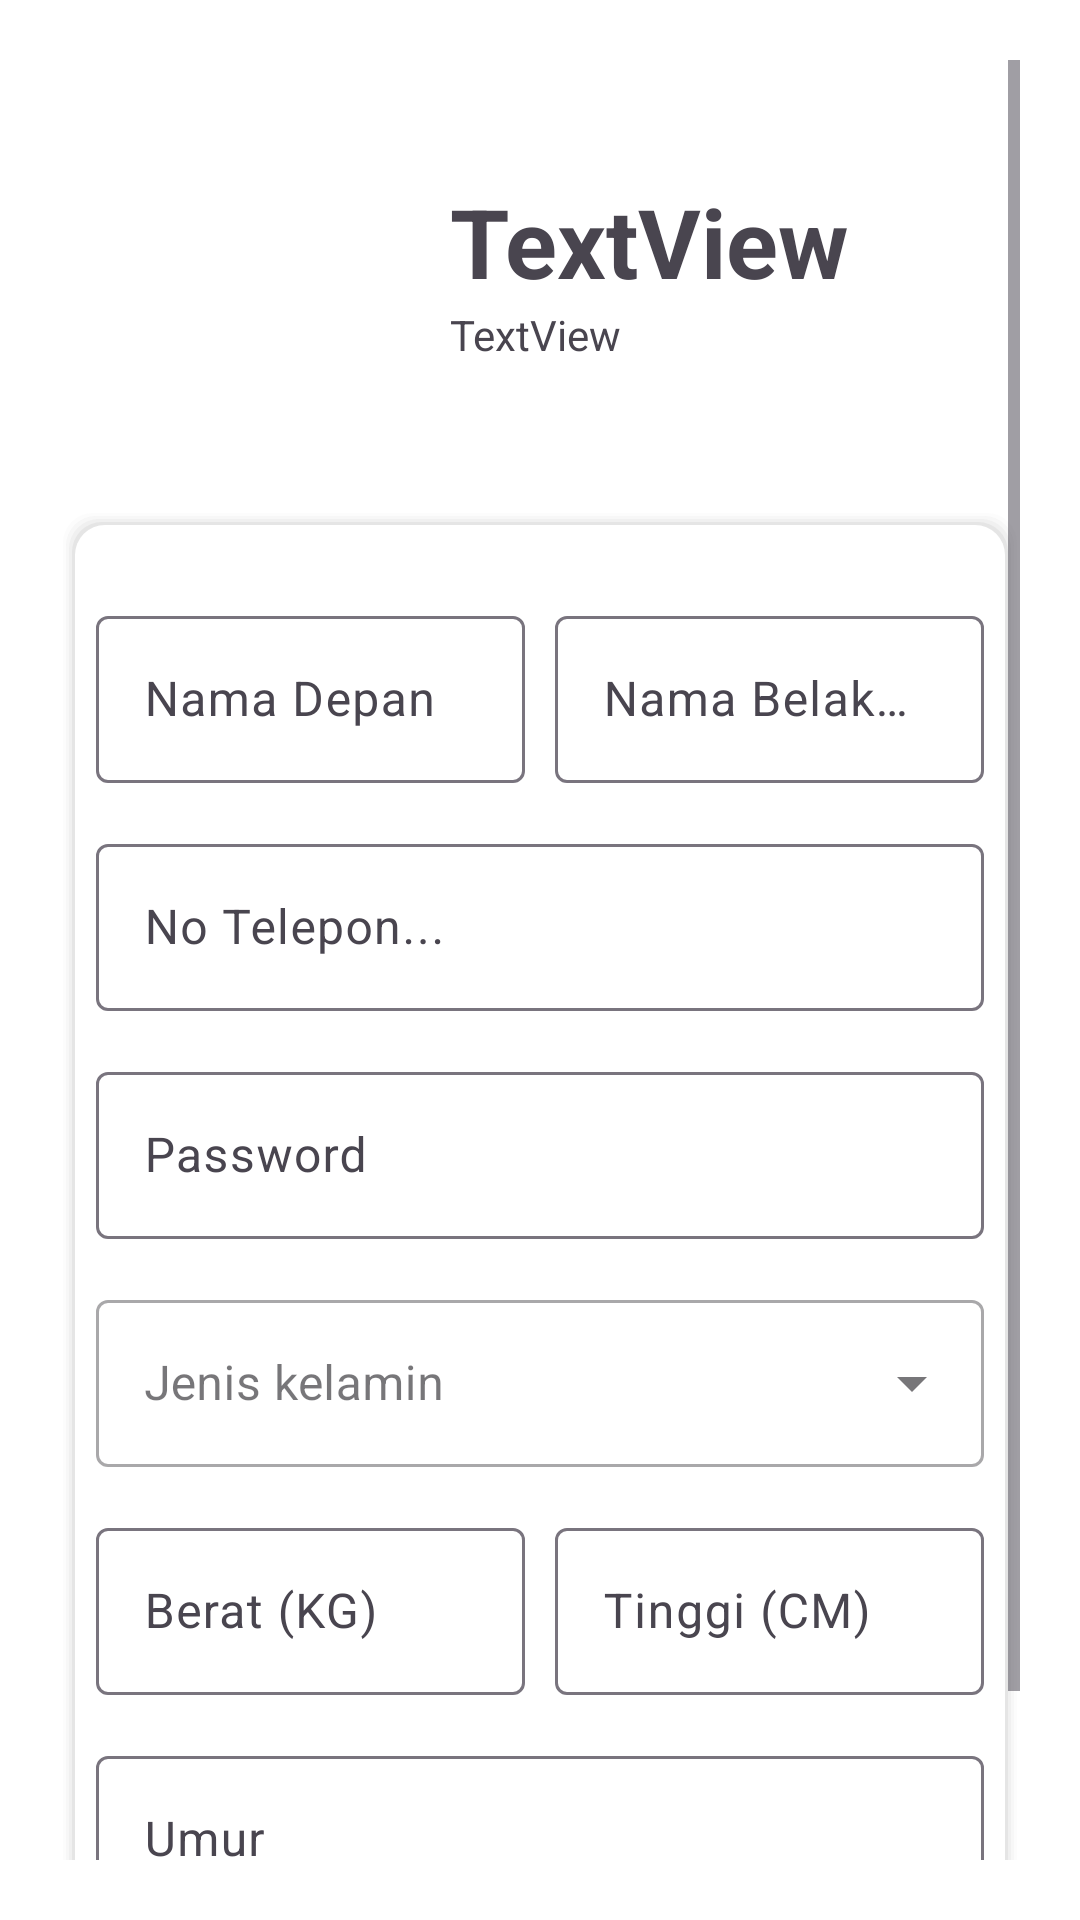

This screen was rendered from an Android layout file. Write that file and the resources it references.
<!-- AndroidManifest.xml: application theme Theme.Glucofy -->
<!-- res/layout/activity_profile_edit.xml -->
<?xml version="1.0" encoding="utf-8"?>
<ScrollView xmlns:android="http://schemas.android.com/apk/res/android"
    xmlns:app="http://schemas.android.com/apk/res-auto"
    xmlns:tools="http://schemas.android.com/tools"
    android:layout_width="match_parent"
    android:layout_height="match_parent"
    android:padding="20sp"
    android:orientation="vertical"
    android:background="@color/white"
    android:fillViewport="true"
    tools:context=".ui.profile.ProfileEditActivity">

    <LinearLayout
        android:layout_width="match_parent"
        android:layout_height="match_parent"
        android:orientation="vertical">

        <LinearLayout
            android:layout_width="match_parent"
            android:layout_height="wrap_content"
            android:layout_marginBottom="20dp"
            android:layout_marginTop="10dp"
            android:orientation="horizontal">

            <ImageView
                android:id="@+id/iv_profile"
                android:layout_width="120dp"
                android:layout_height="120dp"
                android:src="@drawable/user" />

            <LinearLayout
                android:layout_width="match_parent"
                android:layout_height="wrap_content"
                android:layout_gravity="center"
                android:orientation="vertical"
                android:paddingStart="10sp"
                android:paddingEnd="10sp">

                <TextView
                    android:id="@+id/tvProfile"
                    android:layout_width="match_parent"
                    android:layout_height="wrap_content"
                    android:text="TextView"
                    android:textSize="@dimen/heading_bold_M"
                    android:textStyle="bold" />

                <TextView
                    android:id="@+id/tvEmail"
                    android:layout_width="match_parent"
                    android:layout_height="wrap_content"
                    android:text="TextView" />
            </LinearLayout>
        </LinearLayout>

        <LinearLayout
            android:layout_width="match_parent"
            android:layout_height="match_parent"
            android:paddingStart="12dp"
            android:paddingEnd="12dp"
            android:paddingTop="15dp"
            android:paddingBottom="15dp"
            android:background="@drawable/rounded_shadow"
            android:orientation="vertical">
            <LinearLayout
                android:layout_width="match_parent"
                android:layout_height="wrap_content"
                android:baselineAligned="false"
                android:orientation="horizontal">

                <com.google.android.material.textfield.TextInputLayout
                    android:layout_width="wrap_content"
                    android:layout_height="wrap_content"
                    android:layout_marginTop="15sp"
                    android:layout_marginEnd="10dp"
                    android:layout_weight="1"
                    android:hint="Nama Depan">

                    <com.google.android.material.textfield.TextInputEditText
                        android:id="@+id/tiFirstName"
                        android:layout_width="match_parent"
                        android:layout_height="wrap_content"
                        android:inputType="text" />

                </com.google.android.material.textfield.TextInputLayout>

                <com.google.android.material.textfield.TextInputLayout
                    android:layout_width="wrap_content"
                    android:layout_height="wrap_content"
                    android:layout_marginTop="15sp"
                    android:layout_weight="1"
                    android:hint="Nama Belakang">

                    <com.google.android.material.textfield.TextInputEditText
                        android:id="@+id/tiLastName"
                        android:layout_width="match_parent"
                        android:layout_height="wrap_content"
                        android:inputType="text" />

                </com.google.android.material.textfield.TextInputLayout>
            </LinearLayout>
            <com.google.android.material.textfield.TextInputLayout
                android:layout_width="match_parent"
                android:layout_height="wrap_content"
                android:layout_marginTop="15sp"
                android:hint="@string/fragment_register_1_ti_phone_number">

                <com.google.android.material.textfield.TextInputEditText
                    android:id="@+id/tiPhoneNumber"
                    android:layout_width="match_parent"
                    android:layout_height="match_parent"
                    android:inputType="number" />

            </com.google.android.material.textfield.TextInputLayout>

            <com.google.android.material.textfield.TextInputLayout
                android:layout_width="match_parent"
                android:layout_height="wrap_content"
                android:layout_marginTop="15sp"
                android:hint="Password">

                <com.google.android.material.textfield.TextInputEditText
                    android:id="@+id/tiPassword"
                    android:layout_width="match_parent"
                    android:layout_height="wrap_content"
                    android:inputType="textPassword" />
            </com.google.android.material.textfield.TextInputLayout>

            <com.google.android.material.textfield.TextInputLayout
                style="@style/Widget.MaterialComponents.TextInputLayout.OutlinedBox.ExposedDropdownMenu"
                android:layout_width="match_parent"
                android:layout_height="wrap_content"
                android:layout_marginTop="15sp"
                android:hint="@string/fragment_register_2_ti_gender">

                <AutoCompleteTextView
                    android:id="@+id/tiGender"
                    android:layout_width="match_parent"
                    android:layout_height="wrap_content"
                    android:editable="false"
                    android:inputType="none" />

            </com.google.android.material.textfield.TextInputLayout>

            <LinearLayout
                android:layout_width="match_parent"
                android:layout_height="wrap_content"
                android:baselineAligned="false"
                android:orientation="horizontal">

                <com.google.android.material.textfield.TextInputLayout
                    android:layout_width="wrap_content"
                    android:layout_height="wrap_content"
                    android:layout_marginTop="15sp"
                    android:layout_marginEnd="10dp"
                    android:layout_weight="1"
                    android:hint="@string/fragment_register_2_ti_weight">

                    <com.google.android.material.textfield.TextInputEditText
                        android:id="@+id/tiWeight"
                        android:layout_width="match_parent"
                        android:layout_height="wrap_content"
                        android:inputType="number" />

                </com.google.android.material.textfield.TextInputLayout>

                <com.google.android.material.textfield.TextInputLayout
                    android:layout_width="wrap_content"
                    android:layout_height="wrap_content"
                    android:layout_marginTop="15sp"
                    android:layout_weight="1"
                    android:hint="@string/fragment_register_2_ti_height">

                    <com.google.android.material.textfield.TextInputEditText
                        android:id="@+id/tiHeight"
                        android:layout_width="match_parent"
                        android:layout_height="wrap_content"
                        android:inputType="number" />

                </com.google.android.material.textfield.TextInputLayout>
            </LinearLayout>

            <com.google.android.material.textfield.TextInputLayout
                android:layout_width="match_parent"
                android:layout_height="wrap_content"
                android:layout_marginTop="15sp"
                android:hint="@string/fragment_register_2_ti_age">

                <com.google.android.material.textfield.TextInputEditText
                    android:id="@+id/tiAge"
                    android:layout_width="match_parent"
                    android:layout_height="wrap_content"
                    android:inputType="number" />

            </com.google.android.material.textfield.TextInputLayout>

            <com.dicoding2.glucofy.ui.costumview.CostumButton
                android:id="@+id/btnSubmit"
                android:layout_width="match_parent"
                android:layout_height="wrap_content"
                android:layout_marginTop="15dp"
                android:text="Submit" />
        </LinearLayout>
    </LinearLayout>

</ScrollView>
<!-- resources referenced by this layout -->
<resources>
  <color name="white">#FFFFFFFF</color>
  <dimen name="heading_bold_M">32sp</dimen>
  <!-- drawable rounded_shadow (drawable) -->
  <?xml version="1.0" encoding="utf-8"?>
  <layer-list xmlns:android="http://schemas.android.com/apk/res/android">
      
      <item>
          <shape>
              <padding android:top="1dp" android:right="1dp" android:bottom="2dp" android:left="1dp" />
              <corners android:radius="10dp" />
              <solid android:color="#00CCCCCC" />
          </shape>
      </item>
      <item>
          <shape>
              <padding android:top="1dp" android:right="1dp" android:bottom="2dp" android:left="1dp" />
              <corners android:radius="10dp" />
              <solid android:color="#10CCCCCC" />
          </shape>
      </item>
      <item>
          <shape>
              <padding android:top="1dp" android:right="1dp" android:bottom="2dp" android:left="1dp" />
              <corners android:radius="10dp" />
              <solid android:color="#20CCCCCC" />
          </shape>
      </item>
      <item>
          <shape>
              <padding android:top="1dp" android:right="1dp" android:bottom="2dp" android:left="1dp" />
              <corners android:radius="10dp" />
              <solid android:color="#30CCCCCC" />
          </shape>
      </item>
      <item>
          <shape>
              <padding android:top="1dp" android:right="1dp" android:bottom="2dp" android:left="1dp" />
              <corners android:radius="10dp" />
              <solid android:color="#50CCCCCC" />
          </shape>
      </item>
  
      
      <item>
          <shape>
              <solid android:color="@color/white" />
              <corners android:radius="10dp" />
          </shape>
      </item>
  </layer-list>
  <string name="fragment_register_1_ti_phone_number">No Telepon...</string>
  <string name="fragment_register_2_ti_age">Umur</string>
  <string name="fragment_register_2_ti_gender">Jenis kelamin</string>
  <string name="fragment_register_2_ti_height">Tinggi (CM)</string>
  <string name="fragment_register_2_ti_weight">Berat (KG)</string>
  <style name="Theme.Glucofy" parent="Base.Theme.Glucofy" />
  <style name="Base.Theme.Glucofy" parent="Theme.Material3.Light.NoActionBar">
          
          
          <item name="android:windowBackground">@color/white</item>
      </style>
</resources>
